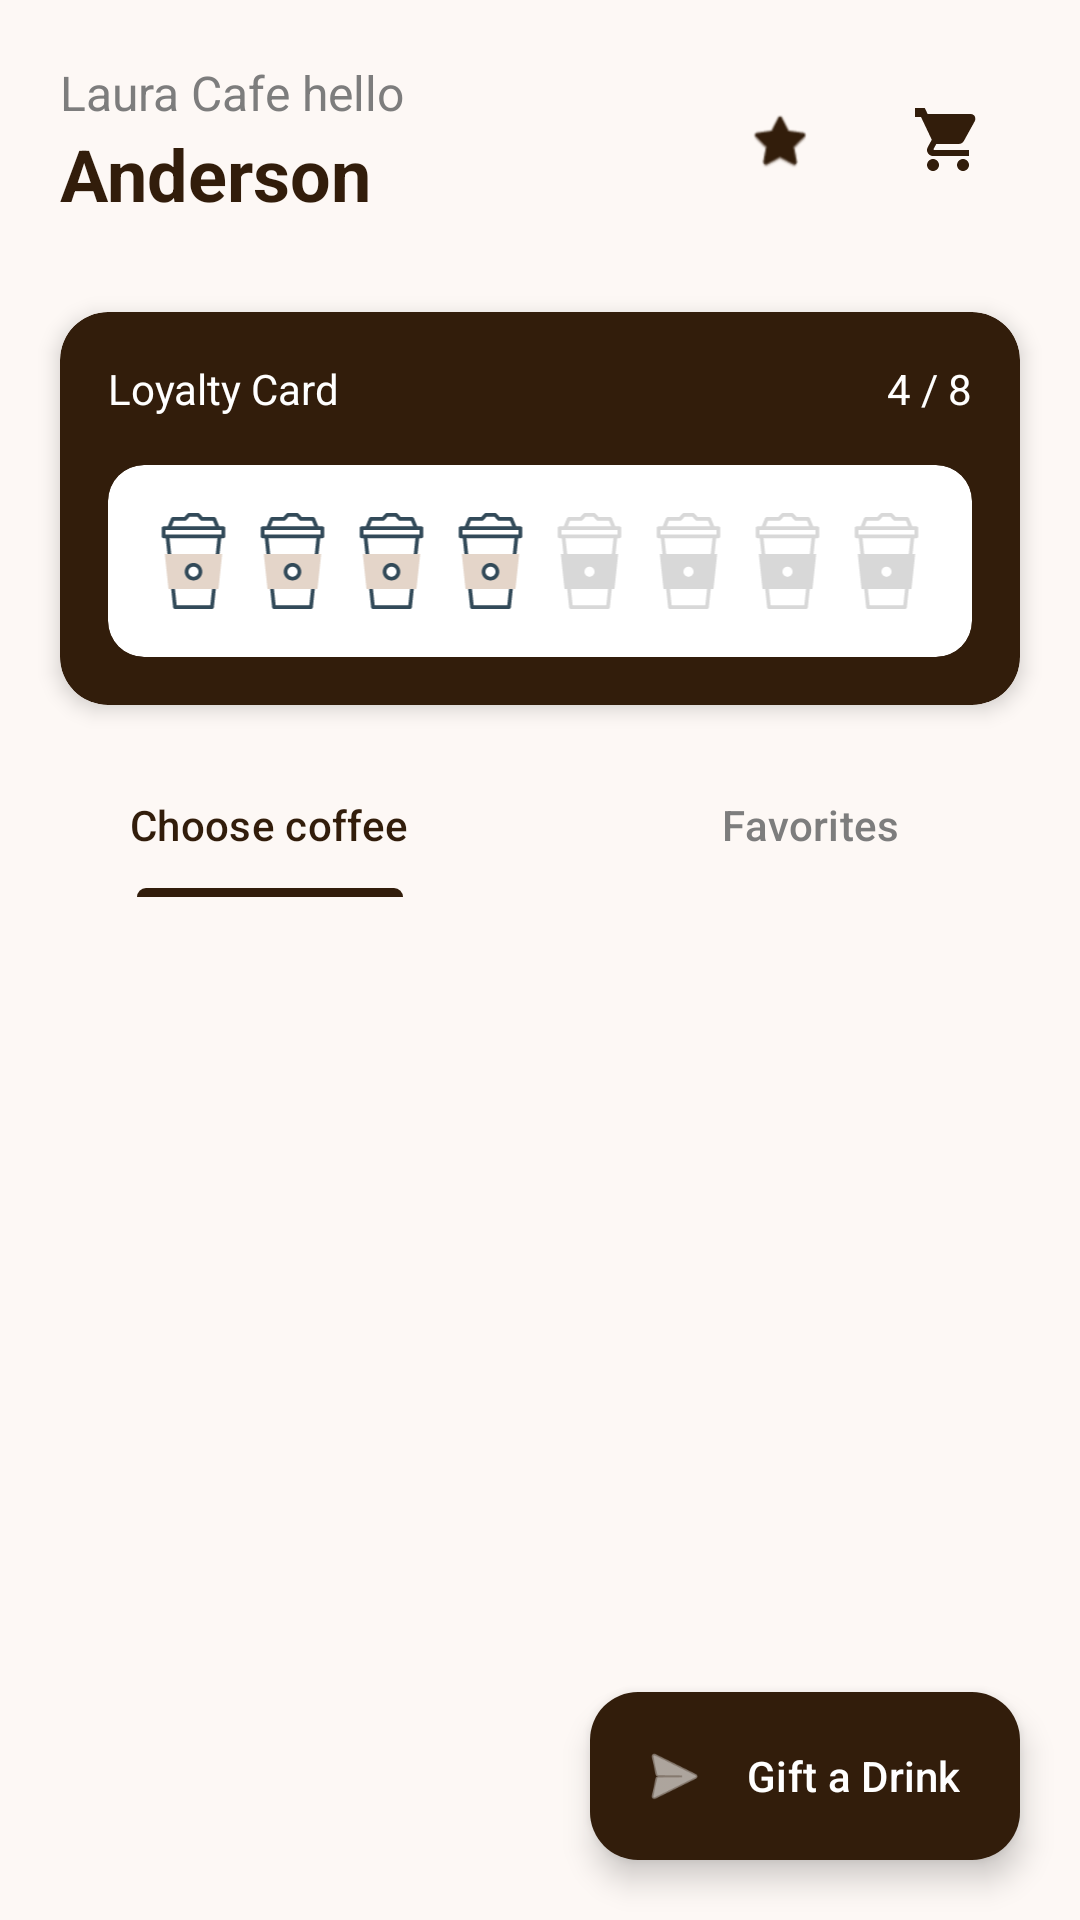

The Android layout XML behind this screen, and the referenced resources:
<!-- AndroidManifest.xml: application theme Theme.CoffeApp -->
<!-- res/layout/fragment_home.xml -->
<?xml version="1.0" encoding="utf-8"?>
<androidx.constraintlayout.widget.ConstraintLayout xmlns:android="http://schemas.android.com/apk/res/android"
    xmlns:app="http://schemas.android.com/apk/res-auto"
    xmlns:tools="http://schemas.android.com/tools"
    android:layout_width="match_parent"
    android:layout_height="match_parent"
    android:background="@color/background"
    tools:context=".ui.home.HomeFragment">

    
    <RelativeLayout
        android:id="@+id/greetingLayout"
        android:layout_width="match_parent"
        android:layout_height="wrap_content"
        android:padding="20dp"
        app:layout_constraintTop_toTopOf="parent">

        <LinearLayout
            android:layout_width="wrap_content"
            android:layout_height="wrap_content"
            android:orientation="vertical">

            <TextView
                android:layout_width="wrap_content"
                android:layout_height="wrap_content"
                android:text="Laura Cafe hello"
                android:textColor="@color/text_secondary"
                android:textSize="16sp" />

            <TextView
                android:id="@+id/tvUserName"
                android:layout_width="wrap_content"
                android:layout_height="wrap_content"
                android:text="Anderson"
                android:textColor="@color/text_primary"
                android:textSize="24sp"
                android:textStyle="bold" />
        </LinearLayout>

        <FrameLayout
            android:id="@+id/layoutGiftBox"
            android:layout_width="48dp"
            android:layout_height="48dp"
            android:layout_toStartOf="@id/btnGoToCart"
            android:layout_marginEnd="8dp"
            android:layout_centerVertical="true"
            android:background="?attr/selectableItemBackgroundBorderless"
            android:clickable="true"
            android:focusable="true">

            <ImageView
                android:layout_width="21dp"
                android:layout_height="21dp"
                android:layout_gravity="center"
                android:src="@android:drawable/btn_star_big_on"
                app:tint="@color/primary" />

            <View
                android:id="@+id/viewGiftBadge"
                android:layout_width="10dp"
                android:layout_height="10dp"
                android:layout_gravity="top|end"
                android:layout_marginTop="10dp"
                android:layout_marginEnd="10dp"
                android:background="@drawable/bg_circle_red"
                android:visibility="gone" />
        </FrameLayout>

        <ImageButton
            android:id="@+id/btnGoToCart"
            android:layout_width="48dp"
            android:layout_height="48dp"
            android:layout_alignParentEnd="true"
            android:layout_centerVertical="true"
            android:background="?attr/selectableItemBackgroundBorderless"
            android:src="@drawable/ic_cart"
            app:tint="@color/primary" />
    </RelativeLayout>

    
    <androidx.cardview.widget.CardView
        android:id="@+id/loyaltyCard"
        android:layout_width="match_parent"
        android:layout_height="wrap_content"
        android:layout_marginHorizontal="20dp"
        android:layout_marginTop="10dp"
        app:cardBackgroundColor="@color/primary"
        app:cardCornerRadius="16dp"
        app:cardElevation="4dp"
        app:layout_constraintTop_toBottomOf="@id/greetingLayout">

        <androidx.constraintlayout.widget.ConstraintLayout
            android:layout_width="match_parent"
            android:layout_height="wrap_content"
            android:padding="16dp">

            <TextView
                android:id="@+id/tvLoyaltyTitle"
                android:layout_width="wrap_content"
                android:layout_height="wrap_content"
                android:text="Loyalty Card"
                android:textColor="@color/white"
                android:textSize="14sp"
                app:layout_constraintStart_toStartOf="parent"
                app:layout_constraintTop_toTopOf="parent" />

            <TextView
                android:id="@+id/tvStampCount"
                android:layout_width="wrap_content"
                android:layout_height="wrap_content"
                android:text="4 / 8"
                android:textColor="@color/white"
                android:textSize="14sp"
                app:layout_constraintEnd_toEndOf="parent"
                app:layout_constraintTop_toTopOf="parent" />

            
            <androidx.cardview.widget.CardView
                android:layout_width="match_parent"
                android:layout_height="wrap_content"
                android:layout_marginTop="16dp"
                app:cardBackgroundColor="@android:color/white"
                app:cardCornerRadius="12dp"
                app:cardElevation="0dp"
                app:layout_constraintTop_toBottomOf="@id/tvLoyaltyTitle">

                <LinearLayout
                    android:id="@+id/stampContainer"
                    android:layout_width="match_parent"
                    android:layout_height="wrap_content"
                    android:gravity="center"
                    android:orientation="horizontal"
                    android:paddingHorizontal="12dp"
                    android:paddingVertical="16dp">

                    
                    <ImageView
                        android:layout_width="0dp"
                        android:layout_height="32dp"
                        android:layout_weight="1"
                        android:src="@drawable/ic_stamp_filled" />
                    <ImageView
                        android:layout_width="0dp"
                        android:layout_height="32dp"
                        android:layout_weight="1"
                        android:src="@drawable/ic_stamp_filled" />
                    <ImageView
                        android:layout_width="0dp"
                        android:layout_height="32dp"
                        android:layout_weight="1"
                        android:src="@drawable/ic_stamp_filled" />
                    <ImageView
                        android:layout_width="0dp"
                        android:layout_height="32dp"
                        android:layout_weight="1"
                        android:src="@drawable/ic_stamp_filled" />
                    <ImageView
                        android:layout_width="0dp"
                        android:layout_height="32dp"
                        android:layout_weight="1"
                        android:src="@drawable/ic_stamp_empty" />
                    <ImageView
                        android:layout_width="0dp"
                        android:layout_height="32dp"
                        android:layout_weight="1"
                        android:src="@drawable/ic_stamp_empty" />
                    <ImageView
                        android:layout_width="0dp"
                        android:layout_height="32dp"
                        android:layout_weight="1"
                        android:src="@drawable/ic_stamp_empty" />
                    <ImageView
                        android:layout_width="0dp"
                        android:layout_height="32dp"
                        android:layout_weight="1"
                        android:src="@drawable/ic_stamp_empty" />

                </LinearLayout>
            </androidx.cardview.widget.CardView>

        </androidx.constraintlayout.widget.ConstraintLayout>
    </androidx.cardview.widget.CardView>

    <com.google.android.material.tabs.TabLayout
        android:id="@+id/tabLayoutHome"
        android:layout_width="match_parent"
        android:layout_height="wrap_content"
        android:layout_marginTop="16dp"
        android:background="@color/background"
        app:layout_constraintTop_toBottomOf="@id/loyaltyCard"
        app:tabIndicatorColor="@color/primary"
        app:tabSelectedTextColor="@color/primary"
        app:tabTextColor="@color/text_secondary">

        <com.google.android.material.tabs.TabItem
            android:layout_width="wrap_content"
            android:layout_height="wrap_content"
            android:text="Choose coffee" />

        <com.google.android.material.tabs.TabItem
            android:layout_width="wrap_content"
            android:layout_height="wrap_content"
            android:text="Favorites" />
    </com.google.android.material.tabs.TabLayout>

    <FrameLayout
        android:layout_width="match_parent"
        android:layout_height="0dp"
        app:layout_constraintBottom_toBottomOf="parent"
        app:layout_constraintTop_toBottomOf="@id/tabLayoutHome">

        <androidx.recyclerview.widget.RecyclerView
            android:id="@+id/rvCoffee"
            android:layout_width="match_parent"
            android:layout_height="match_parent"
            android:paddingHorizontal="10dp"
            android:visibility="visible"
            tools:listitem="@layout/item_coffee" />

        <androidx.recyclerview.widget.RecyclerView
            android:id="@+id/rvFavorites"
            android:layout_width="match_parent"
            android:layout_height="match_parent"
            android:paddingHorizontal="10dp"
            android:visibility="gone"
            tools:listitem="@layout/item_favorite" />
    </FrameLayout>

    <com.google.android.material.floatingactionbutton.ExtendedFloatingActionButton
        android:id="@+id/fabGift"
        android:layout_width="wrap_content"
        android:layout_height="wrap_content"
        android:layout_margin="20dp"
        android:text="Gift a Drink"
        android:textColor="@color/white"
        app:backgroundTint="@color/primary"
        app:icon="@android:drawable/ic_menu_send"
        app:iconTint="@color/white"
        app:layout_constraintBottom_toBottomOf="parent"
        app:layout_constraintEnd_toEndOf="parent" />

</androidx.constraintlayout.widget.ConstraintLayout>
<!-- res/layout/item_coffee.xml (included above) -->
<?xml version="1.0" encoding="utf-8"?>
<androidx.cardview.widget.CardView xmlns:android="http://schemas.android.com/apk/res/android"
    xmlns:app="http://schemas.android.com/apk/res-auto"
    xmlns:tools="http://schemas.android.com/tools"
    android:layout_width="match_parent"
    android:layout_height="wrap_content"
    android:layout_margin="8dp"
    app:cardCornerRadius="16dp"
    app:cardElevation="2dp">

    <LinearLayout
        android:layout_width="match_parent"
        android:layout_height="wrap_content"
        android:orientation="vertical">

        <ImageView
            android:id="@+id/ivCoffee"
            android:layout_width="match_parent"
            android:layout_height="140dp"
            android:scaleType="centerCrop"
            tools:src="@android:drawable/ic_menu_report_image" />

        <LinearLayout
            android:layout_width="match_parent"
            android:layout_height="wrap_content"
            android:orientation="vertical"
            android:padding="12dp">

            <TextView
                android:id="@+id/tvCoffeeName"
                android:layout_width="wrap_content"
                android:layout_height="wrap_content"
                android:text="Americano"
                android:textColor="@color/text_primary"
                android:textSize="16sp"
                android:textStyle="bold" />

            <TextView
                android:id="@+id/tvCoffeePrice"
                android:layout_width="wrap_content"
                android:layout_height="wrap_content"
                android:layout_marginTop="4dp"
                android:text="$3.00"
                android:textColor="@color/accent"
                android:textSize="14sp" />
        </LinearLayout>
    </LinearLayout>
</androidx.cardview.widget.CardView>
<!-- res/layout/item_favorite.xml (included above) -->
<?xml version="1.0" encoding="utf-8"?>
<androidx.cardview.widget.CardView xmlns:android="http://schemas.android.com/apk/res/android"
    xmlns:app="http://schemas.android.com/apk/res-auto"
    xmlns:tools="http://schemas.android.com/tools"
    android:layout_width="160dp"
    android:layout_height="wrap_content"
    android:layout_margin="8dp"
    app:cardCornerRadius="16dp"
    app:cardElevation="2dp">

    <androidx.constraintlayout.widget.ConstraintLayout
        android:layout_width="match_parent"
        android:layout_height="wrap_content"
        android:padding="12dp">

        <ImageView
            android:id="@+id/ivFavoriteProduct"
            android:layout_width="80dp"
            android:layout_height="80dp"
            android:scaleType="centerCrop"
            app:layout_constraintEnd_toEndOf="parent"
            app:layout_constraintStart_toStartOf="parent"
            app:layout_constraintTop_toTopOf="parent"
            tools:src="@android:drawable/ic_menu_report_image" />

        <ImageButton
            android:id="@+id/btnRemoveFavorite"
            android:layout_width="24dp"
            android:layout_height="24dp"
            android:background="?attr/selectableItemBackgroundBorderless"
            android:src="@android:drawable/ic_menu_delete"
            app:layout_constraintEnd_toEndOf="parent"
            app:layout_constraintTop_toTopOf="parent"
            app:tint="@android:color/holo_red_dark" />

        <TextView
            android:id="@+id/tvFavoriteName"
            android:layout_width="match_parent"
            android:layout_height="wrap_content"
            android:layout_marginTop="8dp"
            android:ellipsize="end"
            android:maxLines="1"
            android:text="Cappuccino"
            android:textColor="@color/text_primary"
            android:textSize="14sp"
            android:textStyle="bold"
            app:layout_constraintTop_toBottomOf="@id/ivFavoriteProduct" />

        <TextView
            android:id="@+id/tvFavoriteOptions"
            android:layout_width="match_parent"
            android:layout_height="wrap_content"
            android:ellipsize="end"
            android:maxLines="1"
            android:text="Small | Double | Less Ice"
            android:textColor="@color/text_secondary"
            android:textSize="10sp"
            app:layout_constraintTop_toBottomOf="@id/tvFavoriteName" />

        <TextView
            android:id="@+id/tvFavoritePrice"
            android:layout_width="wrap_content"
            android:layout_height="wrap_content"
            android:layout_marginTop="4dp"
            android:text="$4.50"
            android:textColor="@color/primary"
            android:textSize="14sp"
            android:textStyle="bold"
            app:layout_constraintStart_toStartOf="parent"
            app:layout_constraintTop_toBottomOf="@id/tvFavoriteOptions" />

    </androidx.constraintlayout.widget.ConstraintLayout>
</androidx.cardview.widget.CardView>
<!-- resources referenced by this layout -->
<resources>
  <color name="accent">#D4A373</color>
  <color name="background">#FDF8F5</color>
  <color name="primary">#321D0B</color>
  <color name="text_primary">#321D0B</color>
  <color name="text_secondary">#7D7D7D</color>
  <color name="white">#FFFFFFFF</color>
  <!-- drawable ic_cart (drawable) -->
  <?xml version="1.0" encoding="utf-8"?>
  <vector xmlns:android="http://schemas.android.com/apk/res/android"
      android:width="24dp"
      android:height="24dp"
      android:viewportWidth="24"
      android:viewportHeight="24">
      <path
          android:fillColor="#000000"
          android:pathData="M7,18C5.9,18 5.01,18.9 5.01,20C5.01,21.1 5.9,22 7,22C8.1,22 9,21.1 9,20C9,18.9 8.1,18 7,18ZM1,2V4H3L6.6,11.59L5.25,14.04C5.09,14.32 5,14.65 5,15C5,16.1 5.9,17 7,17H19V15H7.42C7.28,15 7.17,14.89 7.17,14.75L7.2,14.63L8.1,13H15.55C16.3,13 16.96,12.59 17.3,11.97L20.88,5.48C21.05,5.19 21.12,4.86 21.12,4.52C21.12,3.68 20.44,3 19.6,3H5.21L4.27,1H1V2ZM17,18C15.9,18 15.01,18.9 15.01,20C15.01,21.1 15.9,22 17,22C18.1,22 19,21.1 19,20C19,18.9 18.1,18 17,18Z" />
  </vector>
  <!-- drawable ic_stamp_empty: vector/xml drawable (drawable, 2204 chars, omitted) -->
  <!-- drawable ic_stamp_filled: vector/xml drawable (drawable, 2204 chars, omitted) -->
  <style name="Theme.CoffeApp" parent="Base.Theme.CoffeApp" />
  <style name="Base.Theme.CoffeApp" parent="Theme.Material3.DayNight.NoActionBar">
          
          
      </style>
</resources>
